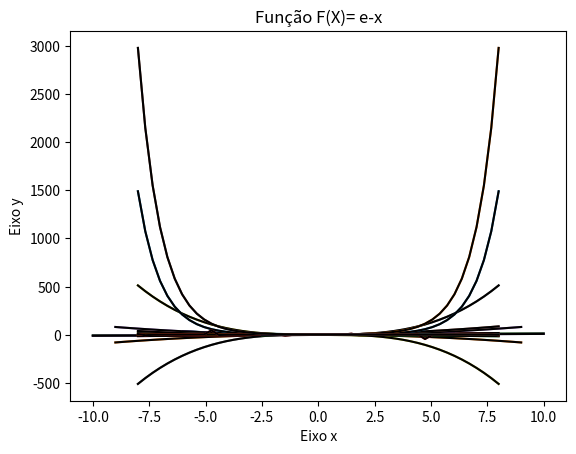

The matplotlib source for this figure:
import numpy as np

%matplotlib inline
import matplotlib.pyplot as plt

def f(x): return x
x = np.linspace(-6,6)

plt.plot(x, f(x))
plt.plot(x, f(x), color="black")

plt.title("Função F(X)= x")
plt.xlabel("Eixo x")
plt.ylabel("Eixo y")
plt.grid()
plt.show()

def f(x): return -x
x = np.linspace(-6,6)

plt.plot(x, f(x))
plt.plot(x, f(x), color="black")

plt.title("Função F(X)= -x")
plt.xlabel("Eixo x")
plt.ylabel("Eixo y")
plt.grid()
plt.show()

def f(x): return x+2
x = np.linspace(-10,10)

plt.plot(x, f(x))
plt.plot(x, f(x), color="black")

plt.title("Função F(X)= x + 2")
plt.xlabel("Eixo x")
plt.ylabel("Eixo y")
plt.grid()
plt.show()

def f(x): return -x+2
x = np.linspace(-5, 5)

plt.plot(x, f(x))
plt.plot(x, f(x), color="black")

plt.title("Função F(X)= - x + 2")
plt.xlabel("Eixo x")
plt.ylabel("Eixo y")
plt.grid()
plt.show()

def f(x): return x-2
x = np.linspace(-10, 10)

plt.plot(x, f(x))
plt.plot(x, f(x), color="black")

plt.title("Função F(X)= x - 2")
plt.xlabel("Eixo x")
plt.ylabel("Eixo y")
plt.grid()
plt.show()

def f(x): return 2*x
x = np.linspace(-6,6)

plt.plot(x, f(x))
plt.plot(x, f(x), color="black")

plt.title("Função F(X)= x2x")
plt.xlabel("Eixo x")
plt.ylabel("Eixo y")
plt.grid()
plt.show()

def f(x): return -2*x
x = np.linspace(-6,6)

plt.plot(x, f(x))
plt.plot(x, f(x), color="black")

plt.title("Função F(X)= -2x")
plt.xlabel("Eixo x")
plt.ylabel("Eixo y")
plt.grid()
plt.show()

def f(x): return 2*x+2
x = np.linspace(-6,6)

plt.plot(x, f(x))
plt.plot(x, f(x), color="black")

plt.title("Função F(X)= 2x + 2")
plt.xlabel("Eixo x")
plt.ylabel("Eixo y")

plt.grid()
plt.show()

def f(x): return -2*x - 2
x = np.linspace(-5,5)

plt.plot(x, f(x))
plt.plot(x, f(x), color="black")

plt.title("Função F(X)= -2x - 2")
plt.xlabel("Eixo x")
plt.ylabel("Eixo y")

plt.grid()
plt.show()

def f(x): return -3*x + 2
x = np.linspace(-5,5)

plt.plot(x, f(x))
plt.plot(x, f(x), color="black")

plt.title("Função F(X)= -3x + 2")
plt.xlabel("Eixo x")
plt.ylabel("Eixo y")

plt.grid()
plt.show()

def f(x): return x**2
x = np.linspace(-6,6)

plt.plot(x, f(x))
plt.plot(x, f(x), color="black")

plt.title("Função F(X)= x2")
plt.xlabel("Eixo x")
plt.ylabel("Eixo y")
plt.grid()
plt.show()

def f(x): return -x**2
x = np.linspace(-9,9)

plt.plot(x, f(x))
plt.plot(x, f(x), color="black")

plt.title("Função F(X)= -x2")
plt.xlabel("Eixo x")
plt.ylabel("Eixo y")
plt.grid()
plt.show()

def f(x): return -x*2
x = np.linspace(-8, 8)

plt.plot(x, f(x))
plt.plot(x, f(x), color="black")

plt.title("Função F(X)= -x2")
plt.xlabel("Eixo x")
plt.ylabel("Eixo y")
plt.grid()
plt.show()

def f(x): return x*2 + 1
x = np.linspace(-8,8)

plt.plot(x, f(x))
plt.plot(x, f(x), color="black")

plt.title("Função F(X)= x*2 + 1")
plt.xlabel("Eixo x")
plt.ylabel("Eixo y")
plt.grid()
plt.show()

def f(x): return x**2-1
x = np.linspace(-9, 9)

plt.plot(x, f(x))
plt.plot(x, f(x), color="black")

plt.title("Função F(X)= x*2 - 1")
plt.xlabel("Eixo x")
plt.ylabel("Eixo y")
plt.grid()
plt.show()

def f(x): return x**2 + 3*x - 2
x = np.linspace(-8,8)

plt.plot(x, f(x))
plt.plot(x, f(x), color="black")

plt.title("Função F(X)= x2 + 3x - 2")
plt.xlabel("Eixo x")
plt.ylabel("Eixo y")
plt.grid()
plt.show()

def f(x): return -x**2 - 3* - 2
x = np.linspace(-2.5,2.5)

plt.plot(x, f(x))
plt.plot(x, f(x), color="black")

plt.title("Função F(X)= -x2 - 3x - 2")
plt.xlabel("Eixo x")
plt.ylabel("Eixo y")
plt.grid()
plt.show()

def f(x): return x**3
x = np.linspace(-8,8)

plt.plot(x, f(x))
plt.plot(x, f(x), color="black")

plt.title("Função F(X)= x3")
plt.xlabel("Eixo x")
plt.ylabel("Eixo y")
plt.grid()
plt.show()

def f(x): return -x**3
x = np.linspace(-8,8)

plt.plot(x, f(x))
plt.plot(x, f(x), color="black")

plt.title("Função F(X)= -x3")
plt.xlabel("Eixo x")
plt.ylabel("Eixo y")
plt.grid()
plt.show()

def f(x): return np.log(x)
x = np.linspace(-8, 8)

plt.plot(x, f(x))
plt.plot(x, f(x), color="black")

plt.title("F(x) ln x")
plt.xlabel("Eixo x")
plt.ylabel("Eixo y")
plt.grid()
plt.show()

def f(x): return np.cosh(x)
x = np.linspace(-8,8)

plt.plot(x, f(x))
plt.plot(x, f(x), color="black")

plt.title("Função F(X)= cosec(x)")
plt.xlabel("Eixo x")
plt.ylabel("Eixo y")
plt.grid()
plt.show()

def f(x): return np.e**x
x = np.linspace(-8,8)

plt.plot(x, f(x))
plt.plot(x, f(x), color="black")

plt.title("Função F(X)= ex")
plt.xlabel("Eixo x")
plt.ylabel("Eixo y")
plt.grid()
plt.show()

def f(x): return np.sinh(x)
x = np.linspace(-2.5,2.5)

plt.plot(x, f(x))
plt.plot(x, f(x), color="black")

plt.title("Função F(X)= sec(x)")
plt.xlabel("Eixo x")
plt.ylabel("Eixo y")
plt.grid()
plt.show()

def f(x): return np.tan(x)
x = np.linspace(-8, 8)

plt.plot(x, f(x))
plt.plot(x, f(x), color="black")

plt.title("Função F(X)= tg(x)")
plt.xlabel("Eixo x")
plt.ylabel("Eixo y")
plt.grid()
plt.show()

def f(x): return np.tanh(x)
x = np.linspace(-2.5,2.5)

plt.plot(x, f(x))
plt.plot(x, f(x), color="black")

plt.title("Função F(X)= cotg(x)")
plt.xlabel("Eixo x")
plt.ylabel("Eixo y")
plt.grid()
plt.show()

def f(x): return np.e**-x
x = np.linspace(-8, 8)

plt.plot(x, f(x))
plt.plot(x, f(x), color="black")

plt.title("Função F(X)= e-x")
plt.xlabel("Eixo x")
plt.ylabel("Eixo y")
plt.grid()
plt.show()

